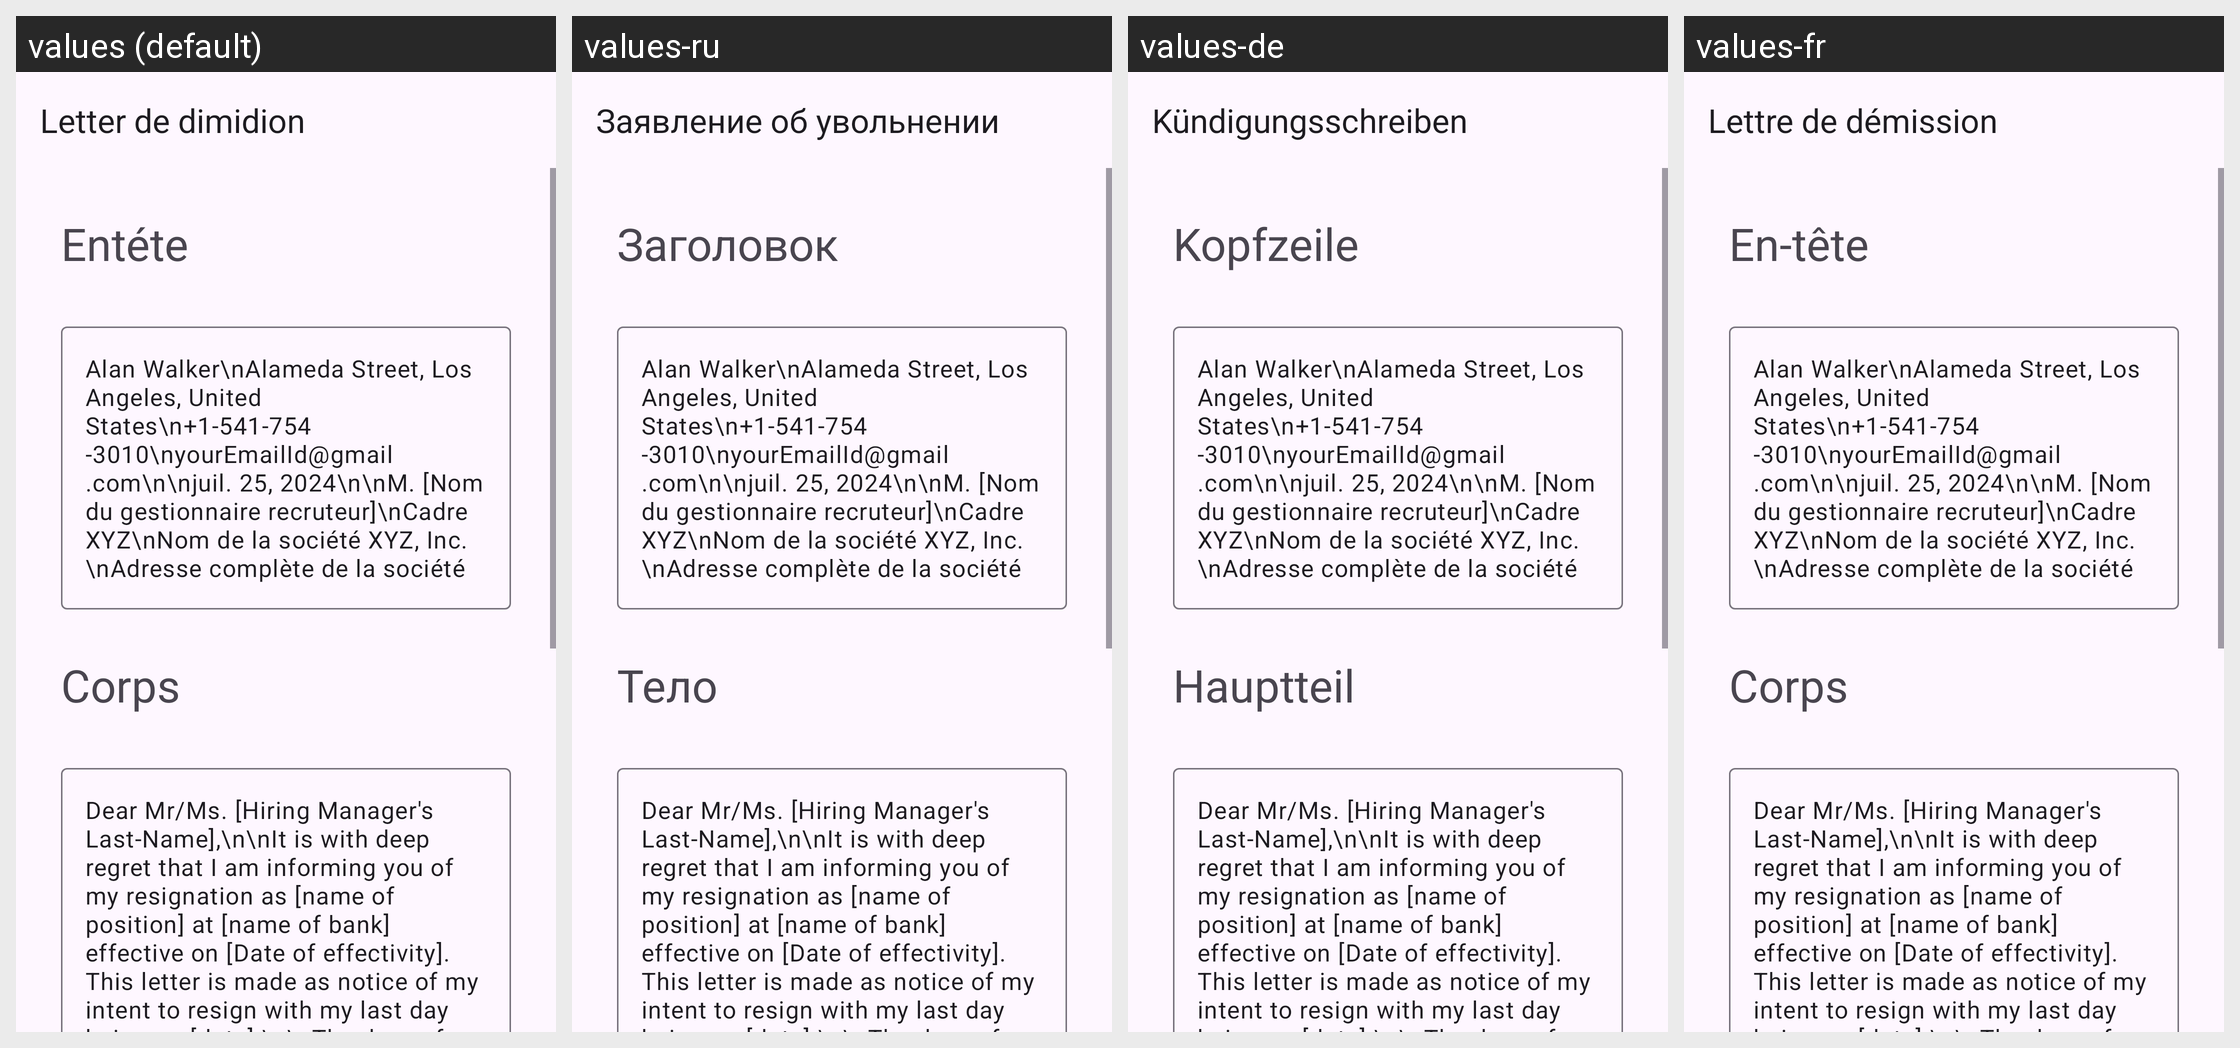

Translations of the strings shown on this Android screen, per locale in the grid:
Android screen res/layout/activity_bank_employee_resignation.xml rendered under 4 locales, left to right: values (default), values-ru, values-de, values-fr. Device: Nexus 5 (rendered at 1080×1920; each locale shown at half size, 540×960, under a caption strip naming it); theme Theme.App_creat_profesionell_cv.
Other locales in the repository, not shown: values-en, values-it.
Strings drawn on this screen, with the default value and each locale's value (text and hints the layout hard-codes, and strings that could not be matched under every locale, appear in the picture but are not listed):

Letter_de_dimidion
  values: Letter de dimidion
  values-ru: Заявление об увольнении
  values-de: Kündigungsschreiben
  values-fr: Lettre de démission

ent_te
  values: Entéte
  values-ru: Заголовок
  values-de: Kopfzeile
  values-fr: En-tête

corps
  values: Corps
  values-ru: Тело
  values-de: Hauptteil
  values-fr: Corps
